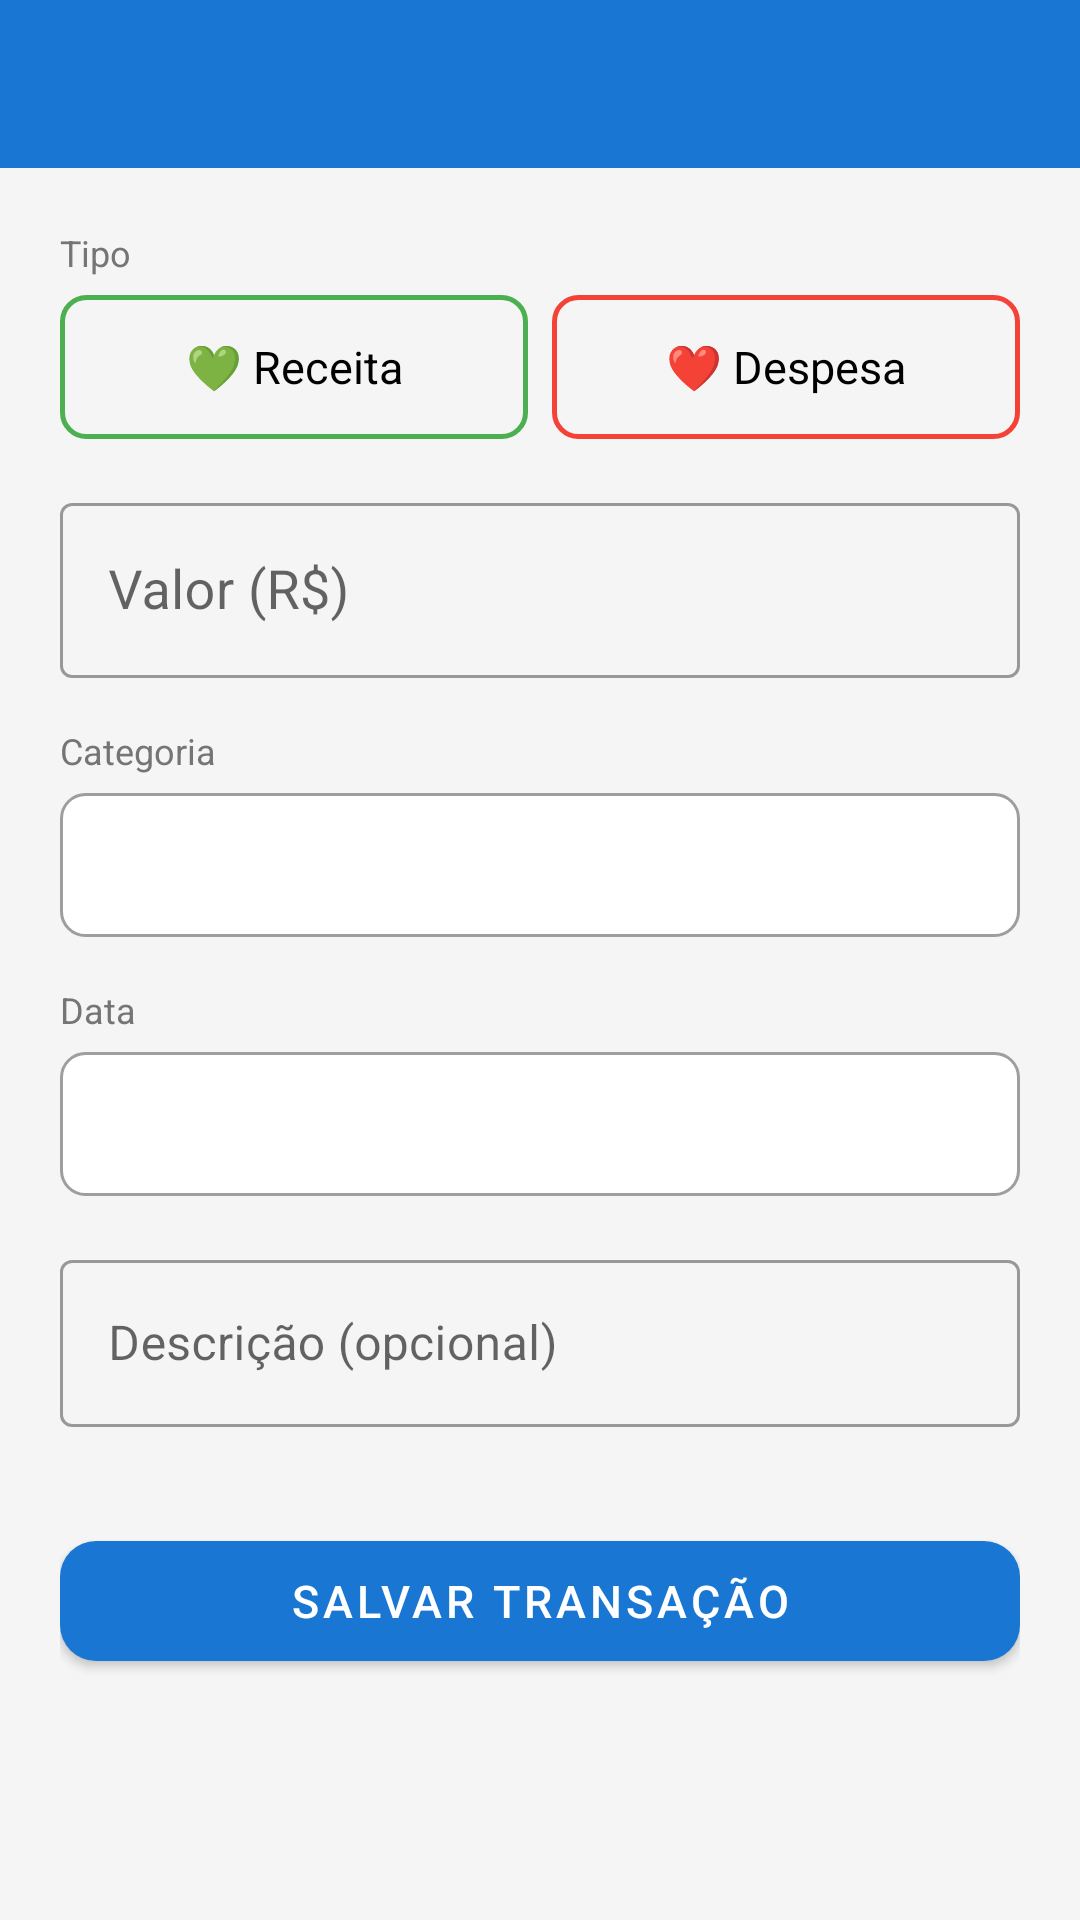

Layout XML and referenced resources for this Android screen:
<!-- AndroidManifest.xml: application theme Theme.Financeiro -->
<!-- res/layout/activity_transaction_form.xml -->
<?xml version="1.0" encoding="utf-8"?>
<LinearLayout xmlns:android="http://schemas.android.com/apk/res/android"
    xmlns:app="http://schemas.android.com/apk/res-auto"
    android:layout_width="match_parent"
    android:layout_height="match_parent"
    android:orientation="vertical"
    android:background="@color/surface">

    <androidx.appcompat.widget.Toolbar
        android:id="@+id/toolbar"
        android:layout_width="match_parent"
        android:layout_height="?attr/actionBarSize"
        android:background="@color/primary"
        app:titleTextColor="@color/white"/>

    <ScrollView
        android:layout_width="match_parent"
        android:layout_height="0dp"
        android:layout_weight="1">

        <LinearLayout
            android:layout_width="match_parent"
            android:layout_height="wrap_content"
            android:orientation="vertical"
            android:padding="20dp">

            
            <TextView android:layout_width="wrap_content" android:layout_height="wrap_content"
                android:text="Tipo" android:textColor="@color/text_secondary"
                android:textSize="12sp" android:layout_marginBottom="6dp"/>

            <RadioGroup
                android:id="@+id/rg_type"
                android:layout_width="match_parent"
                android:layout_height="wrap_content"
                android:orientation="horizontal"
                android:layout_marginBottom="16dp">

                <RadioButton
                    android:id="@+id/rb_receita"
                    android:layout_width="0dp"
                    android:layout_height="wrap_content"
                    android:layout_weight="1"
                    android:text="💚 Receita"
                    android:textSize="15sp"
                    android:button="@null"
                    android:background="@drawable/radio_selector_green"
                    android:gravity="center"
                    android:padding="12dp"/>

                <RadioButton
                    android:id="@+id/rb_despesa"
                    android:layout_width="0dp"
                    android:layout_height="wrap_content"
                    android:layout_weight="1"
                    android:text="❤️ Despesa"
                    android:textSize="15sp"
                    android:button="@null"
                    android:background="@drawable/radio_selector_red"
                    android:gravity="center"
                    android:padding="12dp"
                    android:layout_marginStart="8dp"/>
            </RadioGroup>

            
            <com.google.android.material.textfield.TextInputLayout
                android:id="@+id/til_amount"
                android:layout_width="match_parent"
                android:layout_height="wrap_content"
                android:hint="Valor (R$)"
                style="@style/Widget.MaterialComponents.TextInputLayout.OutlinedBox"
                android:layout_marginBottom="16dp">

                <com.google.android.material.textfield.TextInputEditText
                    android:id="@+id/et_amount"
                    android:layout_width="match_parent"
                    android:layout_height="wrap_content"
                    android:inputType="numberDecimal"
                    android:textSize="18sp"/>
            </com.google.android.material.textfield.TextInputLayout>

            
            <TextView android:layout_width="wrap_content" android:layout_height="wrap_content"
                android:text="Categoria" android:textColor="@color/text_secondary"
                android:textSize="12sp" android:layout_marginBottom="6dp"/>

            <Spinner
                android:id="@+id/spinner_category"
                android:layout_width="match_parent"
                android:layout_height="48dp"
                android:background="@drawable/spinner_background"
                android:popupBackground="@color/card_bg"
                android:layout_marginBottom="16dp"
                android:paddingStart="12dp"
                android:paddingEnd="12dp"/>

            
            <TextView android:layout_width="wrap_content" android:layout_height="wrap_content"
                android:text="Data" android:textColor="@color/text_secondary"
                android:textSize="12sp" android:layout_marginBottom="6dp"/>

            <TextView
                android:id="@+id/tv_date"
                android:layout_width="match_parent"
                android:layout_height="48dp"
                android:background="@drawable/spinner_background"
                android:gravity="center_vertical"
                android:paddingStart="12dp"
                android:textSize="15sp"
                android:textColor="@color/text_primary"
                android:clickable="true"
                android:focusable="true"
                android:layout_marginBottom="16dp"/>

            
            <com.google.android.material.textfield.TextInputLayout
                android:layout_width="match_parent"
                android:layout_height="wrap_content"
                android:hint="Descrição (opcional)"
                style="@style/Widget.MaterialComponents.TextInputLayout.OutlinedBox"
                android:layout_marginBottom="16dp">

                <com.google.android.material.textfield.TextInputEditText
                    android:id="@+id/et_description"
                    android:layout_width="match_parent"
                    android:layout_height="wrap_content"
                    android:inputType="text"
                    android:maxLines="3"/>
            </com.google.android.material.textfield.TextInputLayout>

            
            <LinearLayout
                android:id="@+id/section_installment"
                android:layout_width="match_parent"
                android:layout_height="wrap_content"
                android:orientation="vertical"
                android:visibility="gone">

                <CheckBox
                    android:id="@+id/cb_installment"
                    android:layout_width="match_parent"
                    android:layout_height="wrap_content"
                    android:text="Compra parcelada?"
                    android:textColor="@color/text_primary"
                    android:textSize="15sp"
                    android:layout_marginBottom="8dp"/>

                <com.google.android.material.textfield.TextInputLayout
                    android:id="@+id/til_installment_count"
                    android:layout_width="match_parent"
                    android:layout_height="wrap_content"
                    android:hint="Número de parcelas"
                    style="@style/Widget.MaterialComponents.TextInputLayout.OutlinedBox"
                    android:layout_marginBottom="8dp"
                    android:visibility="gone">

                    <com.google.android.material.textfield.TextInputEditText
                        android:id="@+id/et_installment_count"
                        android:layout_width="match_parent"
                        android:layout_height="wrap_content"
                        android:inputType="number"/>
                </com.google.android.material.textfield.TextInputLayout>

                
                <com.google.android.material.card.MaterialCardView
                    android:id="@+id/card_installment_summary"
                    android:layout_width="match_parent"
                    android:layout_height="wrap_content"
                    app:cardCornerRadius="8dp"
                    app:cardBackgroundColor="@color/card_bg"
                    android:layout_marginBottom="8dp"
                    android:visibility="gone">

                    <LinearLayout
                        android:layout_width="match_parent"
                        android:layout_height="wrap_content"
                        android:orientation="vertical"
                        android:padding="12dp">

                        <TextView
                            android:id="@+id/tv_installment_summary"
                            android:layout_width="wrap_content"
                            android:layout_height="wrap_content"
                            android:textColor="@color/text_primary"
                            android:textSize="13sp"/>

                        <TextView
                            android:id="@+id/tv_installment_last"
                            android:layout_width="wrap_content"
                            android:layout_height="wrap_content"
                            android:textColor="@color/text_secondary"
                            android:textSize="12sp"
                            android:layout_marginTop="4dp"/>
                    </LinearLayout>
                </com.google.android.material.card.MaterialCardView>

            </LinearLayout>

            <View
                android:layout_width="match_parent"
                android:layout_height="16dp"/>

            
            <com.google.android.material.button.MaterialButton
                android:id="@+id/btn_save"
                android:layout_width="match_parent"
                android:layout_height="52dp"
                android:text="SALVAR TRANSAÇÃO"
                android:textSize="15sp"
                app:backgroundTint="@color/primary"
                app:cornerRadius="12dp"/>

        </LinearLayout>
    </ScrollView>
</LinearLayout>
<!-- resources referenced by this layout -->
<resources>
  <color name="card_bg">#FFFFFF</color>
  <color name="primary">#1976D2</color>
  <color name="surface">#F5F5F5</color>
  <color name="text_primary">#212121</color>
  <color name="text_secondary">#757575</color>
  <color name="white">#FFFFFF</color>
  <!-- drawable radio_selector_green (drawable) -->
  <?xml version="1.0" encoding="utf-8"?>
  <selector xmlns:android="http://schemas.android.com/apk/res/android">
      <item android:state_checked="true">
          <shape android:shape="rectangle">
              <solid android:color="#4CAF50"/>
              <corners android:radius="8dp"/>
          </shape>
      </item>
      <item>
          <shape android:shape="rectangle">
              <stroke android:color="#4CAF50" android:width="1.5dp"/>
              <corners android:radius="8dp"/>
              <solid android:color="@android:color/transparent"/>
          </shape>
      </item>
  </selector>
  <!-- drawable radio_selector_red (drawable) -->
  <?xml version="1.0" encoding="utf-8"?>
  <selector xmlns:android="http://schemas.android.com/apk/res/android">
      <item android:state_checked="true">
          <shape android:shape="rectangle">
              <solid android:color="#F44336"/>
              <corners android:radius="8dp"/>
          </shape>
      </item>
      <item>
          <shape android:shape="rectangle">
              <stroke android:color="#F44336" android:width="1.5dp"/>
              <corners android:radius="8dp"/>
              <solid android:color="@android:color/transparent"/>
          </shape>
      </item>
  </selector>
  <!-- drawable spinner_background (drawable) -->
  <?xml version="1.0" encoding="utf-8"?>
  <shape xmlns:android="http://schemas.android.com/apk/res/android"
      android:shape="rectangle">
      <stroke android:color="@color/gray" android:width="1dp"/>
      <corners android:radius="8dp"/>
      <solid android:color="@color/card_bg"/>
  </shape>
  <style name="Theme.Financeiro" parent="Theme.MaterialComponents.DayNight.DarkActionBar">
          <item name="colorPrimary">@color/primary</item>
          <item name="colorPrimaryVariant">@color/primary_dark</item>
          <item name="colorOnPrimary">@color/white</item>
          <item name="colorSecondary">@color/accent</item>
          <item name="colorOnSecondary">@color/white</item>
          <item name="android:statusBarColor">@color/primary_dark</item>
          <item name="windowActionBar">false</item>
          <item name="windowNoTitle">true</item>
      </style>
  <color name="gray">#9E9E9E</color>
  <color name="primary_dark">#1565C0</color>
  <color name="accent">#4CAF50</color>
</resources>
